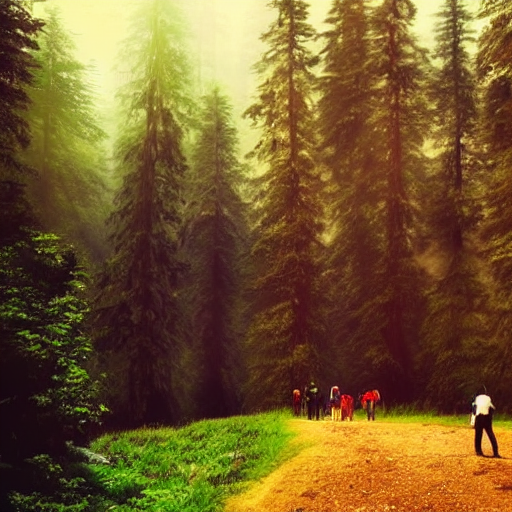
Generation parameters embedded in this image by AUTOMATIC1111 Stable Diffusion web UI or a fork of it (Forge, ...) (PNG 'parameters' text chunk):
landscape, people, epic scene, forest
Steps: 55, Sampler: Euler a, CFG scale: 7, Seed: 727497148, Size: 512x512, Model hash: 7460a6fa, Denoising strength: 0.7, First pass size: 0x0